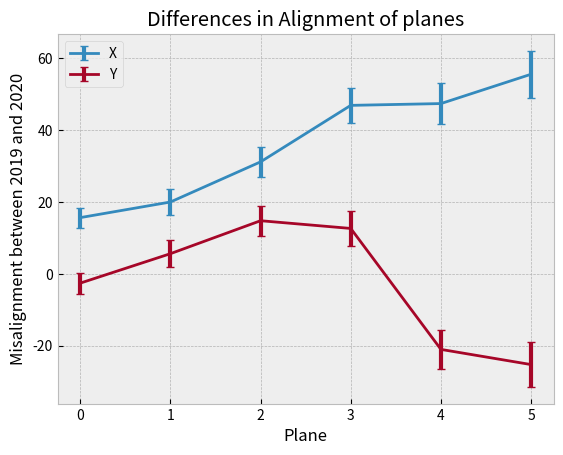

Write the Python code that produced this figure.
import numpy as np
import matplotlib.pyplot as plt

plt.style.use('bmh')

desy_683_x = np.array([26.49,26.,30.7,20.93,19.26,-24.43])
ddesy_683_x = np.array([1.56,2.28,2.8,3.41,3.98,4.61])

desy_683_y = np.array([-49.55,17.34,21.66,20.59,-55.17,-44.41])
ddesy_683_y = np.array([1.57,2.42,2.7,3.22,3.71,4.25])

desy_288_x = np.array([10.89,6.06,-0.41,-25.89,-28.06,-79.91])
ddesy_288_x = np.array([2.34,2.7,3.09,3.57,4.09,4.61])

desy_288_y = np.array([-46.93,11.77,6.92,8.,-34.12,-19.14])
ddesy_288_y = np.array([2.45,2.88,3.21,3.5,4.06,4.48])

adiff_x = desy_683_x - desy_288_x
dadiff_x = np.sqrt(ddesy_683_x**2+ddesy_288_x**2)
adiff_y = desy_683_y - desy_288_y
dadiff_y = np.sqrt(ddesy_683_y**2+ddesy_288_y**2)

x = np.arange(6)
plt.figure()
plt.errorbar(x, adiff_x, yerr = dadiff_x, capsize=3,elinewidth = 3, label="X")
plt.errorbar(x, adiff_y, yerr = dadiff_y, capsize=3,elinewidth = 3, label="Y")
plt.title("Differences in Alignment of planes")
plt.xlabel("Plane")
plt.ylabel("Misalignment between 2019 and 2020")
plt.legend()
plt.show()
